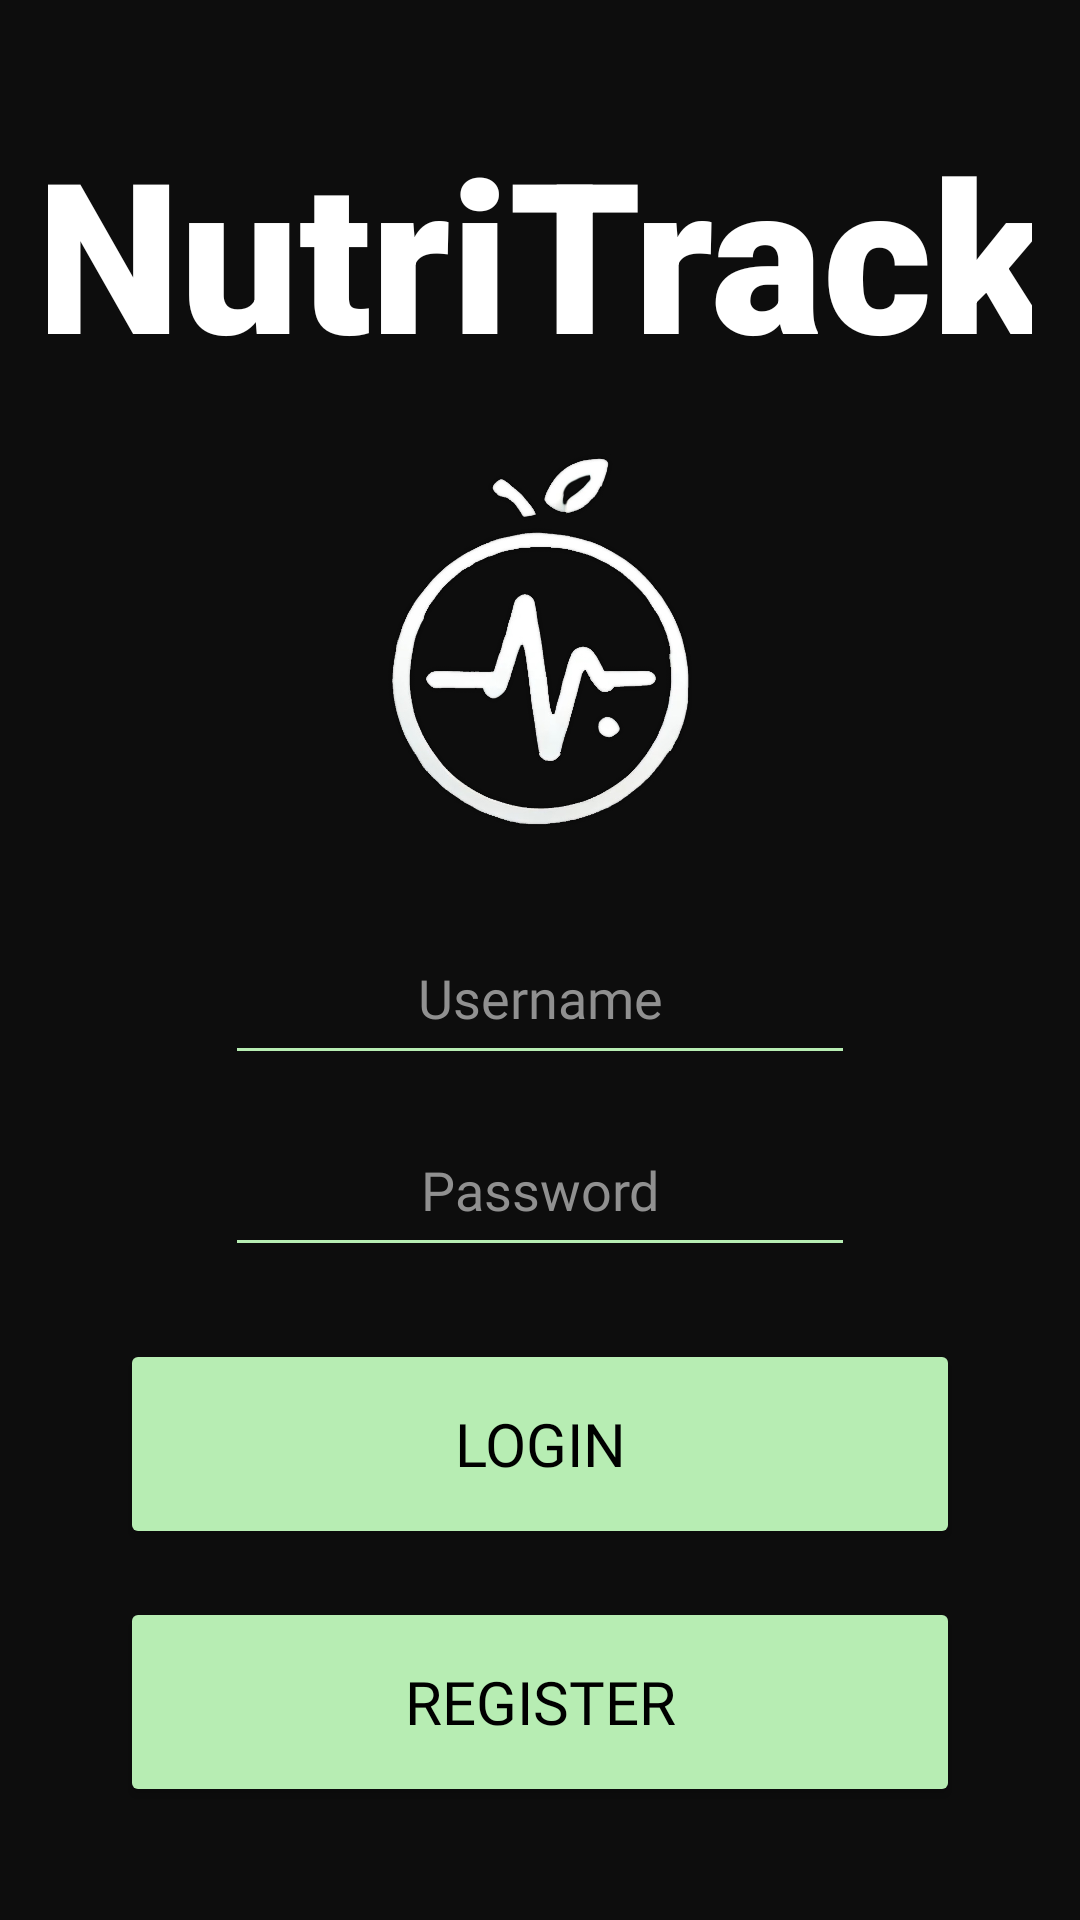

Write the Android layout XML for this screen, with the resource values it uses.
<!-- AndroidManifest.xml: application theme Theme.Grouplab -->
<!-- res/layout/fragment_login.xml -->
<?xml version="1.0" encoding="utf-8"?>
<LinearLayout xmlns:android="http://schemas.android.com/apk/res/android"
    xmlns:app="http://schemas.android.com/apk/res-auto"
    android:layout_width="match_parent"
    android:layout_height="match_parent"
    android:background="@color/project_background"
    android:gravity="center"
    android:orientation="vertical"
    android:padding="16dp">

    <TextView
        android:id="@+id/headertitle"
        android:layout_width="382dp"
        android:layout_height="114dp"
        android:fontFamily="sans-serif-black"
        android:gravity="center_horizontal"
        android:text="@string/nutritrack"
        android:textColor="@color/white"
        android:textSize="70sp" />

    <ImageView
        android:id="@+id/logo"
        android:layout_width="172dp"
        android:layout_height="124dp"
        app:srcCompat="@drawable/logo_3" />

    <EditText
        android:id="@+id/usernameEditText"
        android:layout_width="wrap_content"
        android:layout_height="48dp"
        android:layout_marginTop="35dp"
        android:height="48dp"
        android:fontFamily="@font/montserrat_semibold"
        android:autofillHints="username"
        android:backgroundTint="@color/project_accent"
        android:ems="10"
        android:gravity="center_horizontal"
        android:hint="@string/username_hint"
        android:inputType="text"
        android:textColor="@color/white"
        android:textColorHint="@color/project_hint" />

    <EditText
        android:id="@+id/passwordEditText"
        android:layout_width="wrap_content"
        android:layout_height="48dp"
        android:layout_marginTop="16dp"
        android:fontFamily="@font/montserrat_semibold"
        android:height="48dp"
        android:autofillHints="password"
        android:backgroundTint="@color/project_accent"
        android:ems="10"
        android:gravity="center_horizontal"
        android:hint="@string/password_hint"
        android:inputType="textPassword"
        android:textColor="@color/white"
        android:textColorHint="@color/project_hint" />

    <Button
        android:id="@+id/signin_button"
        android:layout_width="280dp"
        android:layout_height="70dp"
        android:layout_marginTop="24dp"
        android:backgroundTint="@color/project_accent"
        android:fontFamily="@font/montserrat_semibold"
        android:gravity="center"
        android:text="@string/login_button"
        android:textAlignment="center"
        android:textColor="@color/black"
        android:textSize="20sp" />

    <Button
        android:id="@+id/register_button"
        android:layout_width="280dp"
        android:layout_height="70dp"
        android:layout_marginTop="16dp"
        android:backgroundTint="#B7EDB3"
        android:fontFamily="@font/montserrat_semibold"
        android:gravity="center"
        android:text="@string/register_button"
        android:textAlignment="center"
        android:textColor="@color/black"
        android:textSize="20sp" />

</LinearLayout>
<!-- resources referenced by this layout -->
<resources>
  <color name="black">#FF000000</color>
  <color name="project_accent">#B7EDB3</color>
  <color name="project_background">#0d0d0d</color>
  <color name="project_hint">#909090</color>
  <color name="white">#FFFFFFFF</color>
  <!-- drawable logo_3: jpg bitmap (drawable, 88986 bytes) -->
  <string name="login_button">Login</string>
  <string name="nutritrack">NutriTrack</string>
  <string name="password_hint">Password</string>
  <string name="register_button">Register</string>
  <string name="username_hint">Username</string>
  <style name="Theme.Grouplab" parent="Base.Theme.Grouplab" />
  <style name="Base.Theme.Grouplab" parent="Theme.MaterialComponents.DayNight.NoActionBar">
          
          <item name="android:statusBarColor">@color/black</item>
          
      </style>
</resources>
